Image classification data set "rvlcdip_preprocessed1" (MariamAnwer820/Document-Image-Classification on GitHub). Class labels (10): ADVE, email, form, letter, memo, news, note, report, resume, scientific document.

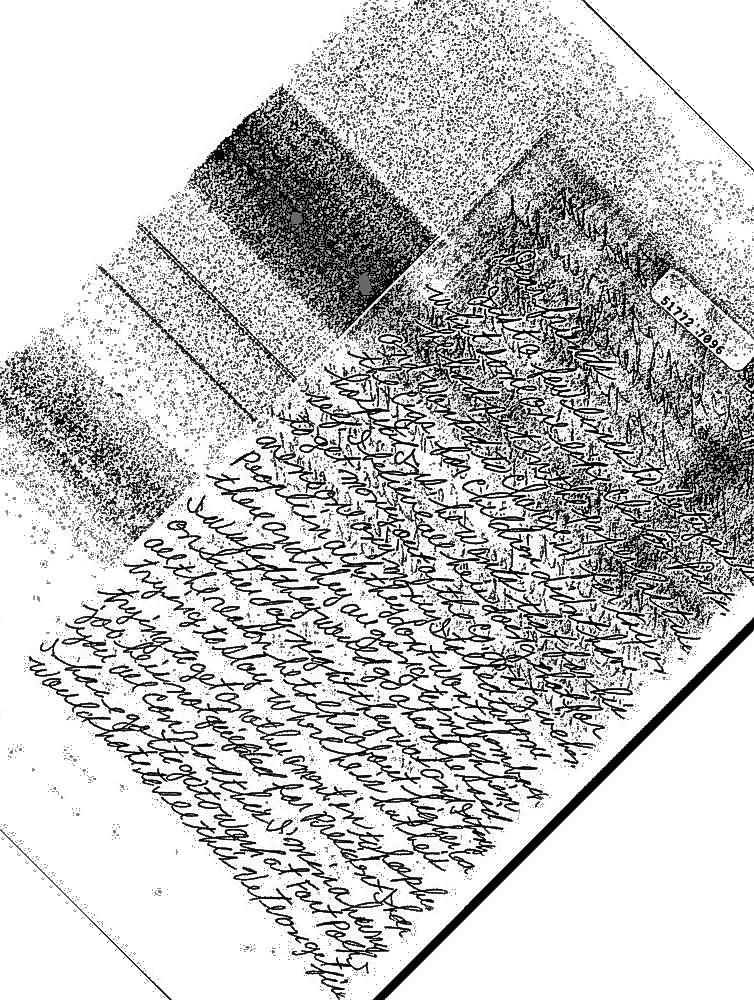
Label: note

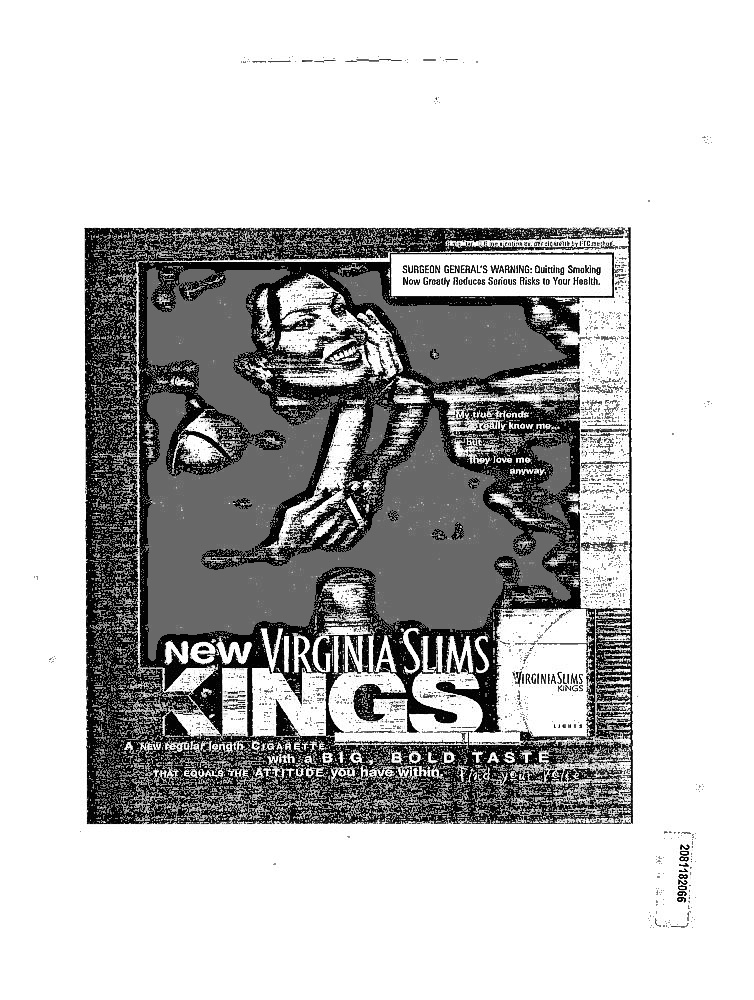
Label: ADVE

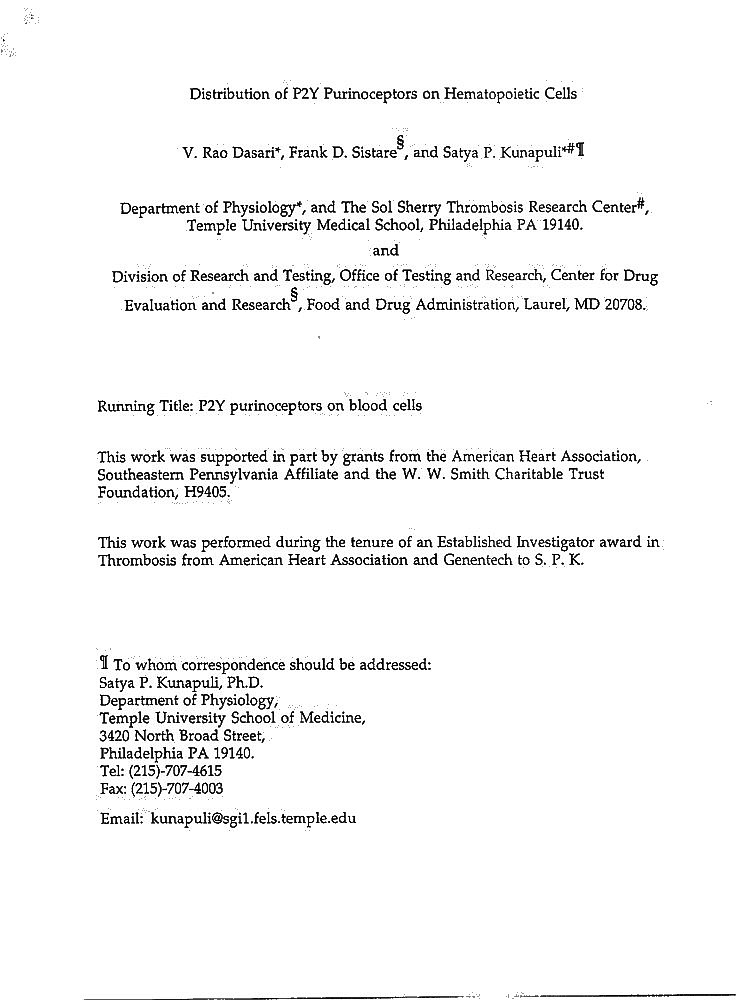
Label: report

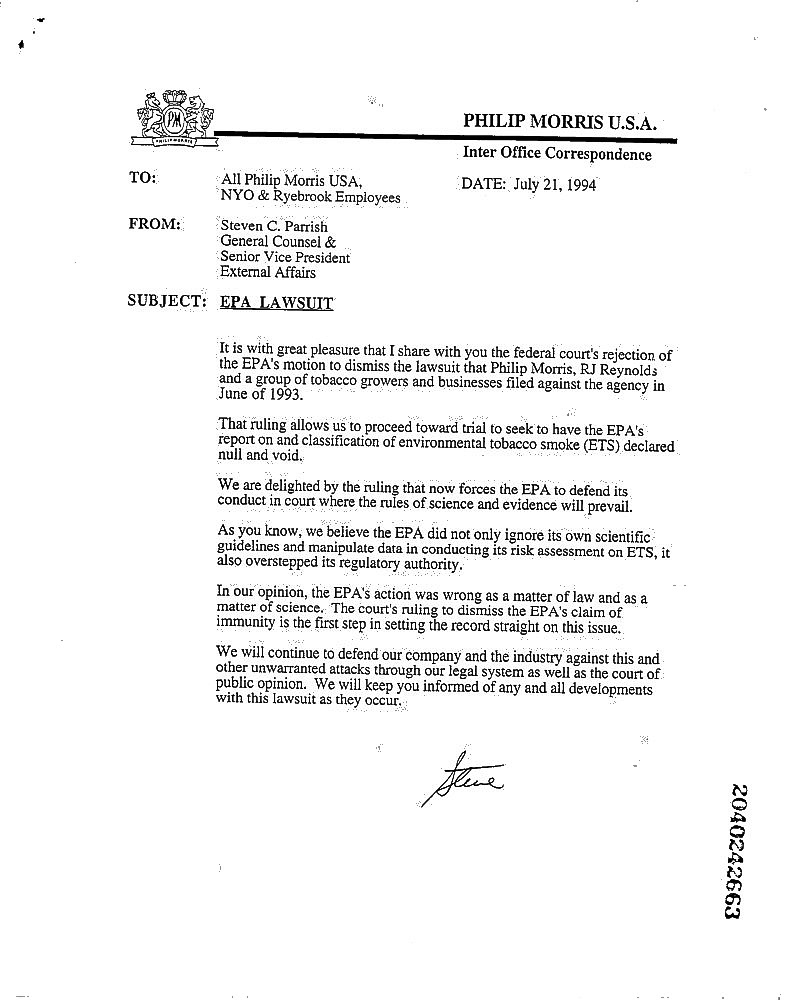
Label: memo

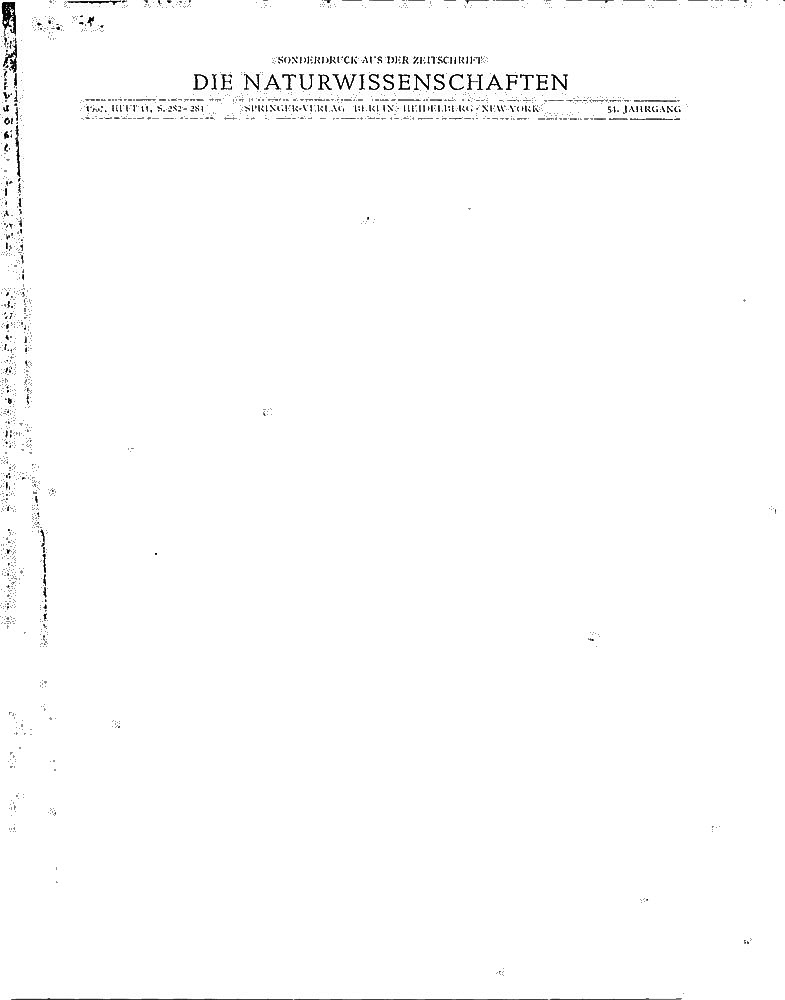
Label: scientific document

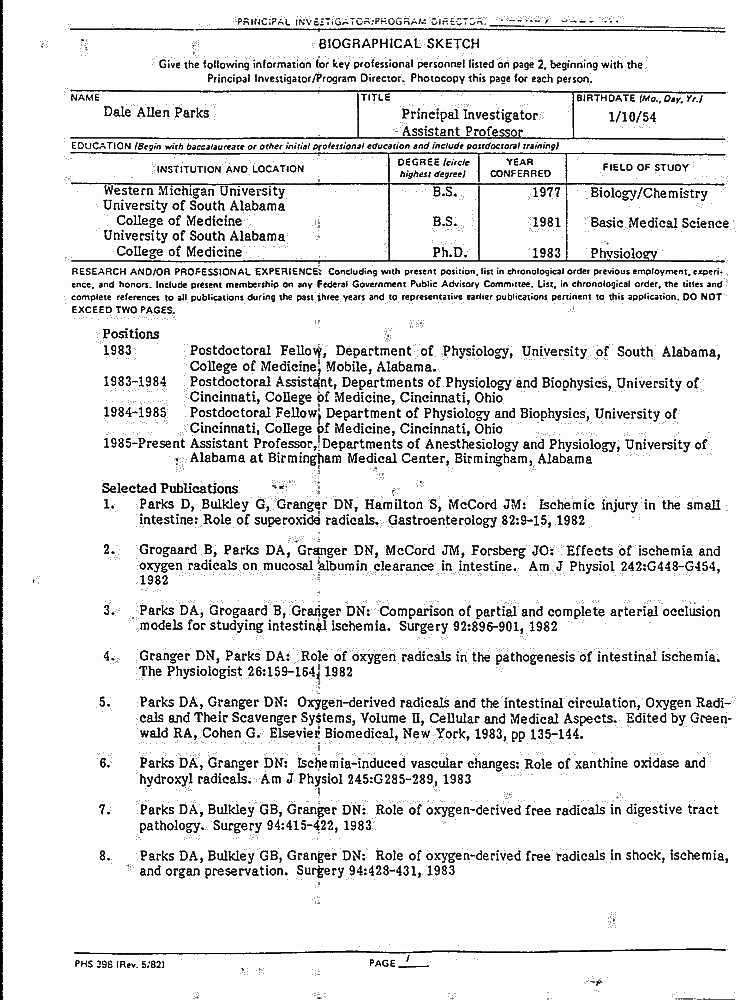
Label: resume
